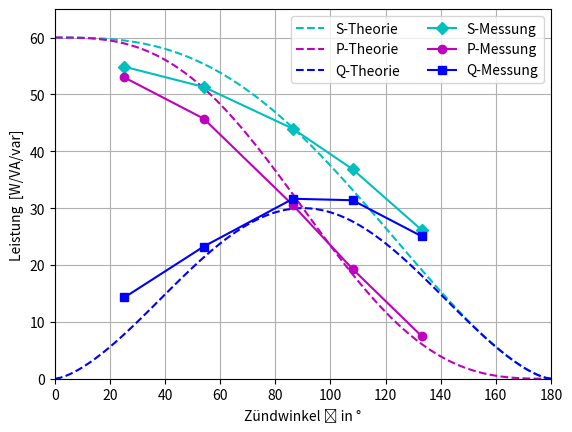

Recreate this plot in Python. (Note: this script raises an exception after producing the figure.)
import numpy as np
import matplotlib.pyplot as plt

# Randwerte
u_eff_ideal = 230 #[V] Effektivwert der Spannung
p_ideal = 60 #[W] Glühlampenleistung  
i_hat_ideal =  p_ideal/u_eff_ideal*np.sqrt(2) #[A] Scheitelwert des Stroms (Berechnet aus Effektivwert von I für I sinusförmig)
f = 50 #[Hz] Netzfrequenz
T = 1/f * 1000 #[s] Periodendauer

# Messwerte
delta_t = np.array([1.4, 3.0, 4.8, 6.0, 7.4])
s_real = np.array([54.87, 51.31, 43.96, 36.86, 26.11])
p_real = np.array([52.98, 45.74, 30.51, 19.31, 7.44 ])
q_real = np.array([14.29, 23.25, 31.65, 31.39, 25.03])

def Time2Deg(dt):
    theta = dt * 360/T
    return theta

def Rad2Deg(theta):
    alpha = theta * 180/np.pi
    return alpha

def I_eff_theta(theta):
    i_eff_theta = i_hat_ideal/np.sqrt(2) * np.sqrt(1/np.pi * (np.pi - theta +1/2 * np.sin(2*theta)))
    return i_eff_theta

def Scheinleistung_ideal(theta):
    S = u_eff_ideal * I_eff_theta(theta)
    return S

def Wirkleistung_ideal(theta):
    P = u_eff_ideal*i_hat_ideal/(np.sqrt(2)*np.pi) * (np.pi-theta+1/2 * np.sin(2*theta))
    return P

def Blindleistung_ideal(S, P):
    Q = np.sqrt(S**2 - P**2)
    return Q

theta = np.linspace(0, np.pi-0.0001, 100) # Winkelvektor
theta_real = Time2Deg(delta_t) # Zündzeit in Radiant umrechnen

s_ideal = Scheinleistung_ideal(theta)
p_ideal = Wirkleistung_ideal(theta)
q_ideal = Blindleistung_ideal(s_ideal, p_ideal)

theta_ideal = Rad2Deg(theta)

plt.plot(theta_ideal, s_ideal, "--c",label="S-Theorie")
plt.plot(theta_ideal, p_ideal, "--m",label="P-Theorie")
plt.plot(theta_ideal, q_ideal, "--b",label="Q-Theorie")
#-------------------------------------------------------------
plt.plot(theta_real, s_real, "-cD",label="S-Messung")
plt.plot(theta_real, p_real, "-mo",label="P-Messung")
plt.plot(theta_real, q_real, "-bs",label="Q-Messung")
plt.xlim(0, 180)
plt.ylim(0, 65)
plt.xlabel("Zündwinkel ϑ in °")
plt.ylabel("Leistung  [W/VA/var]")
plt.legend(ncols=2)
plt.grid()
plt . savefig("Protokoll_5/Plots/Leistungskurve_Dimmer")
plt.show()
plt.close()
